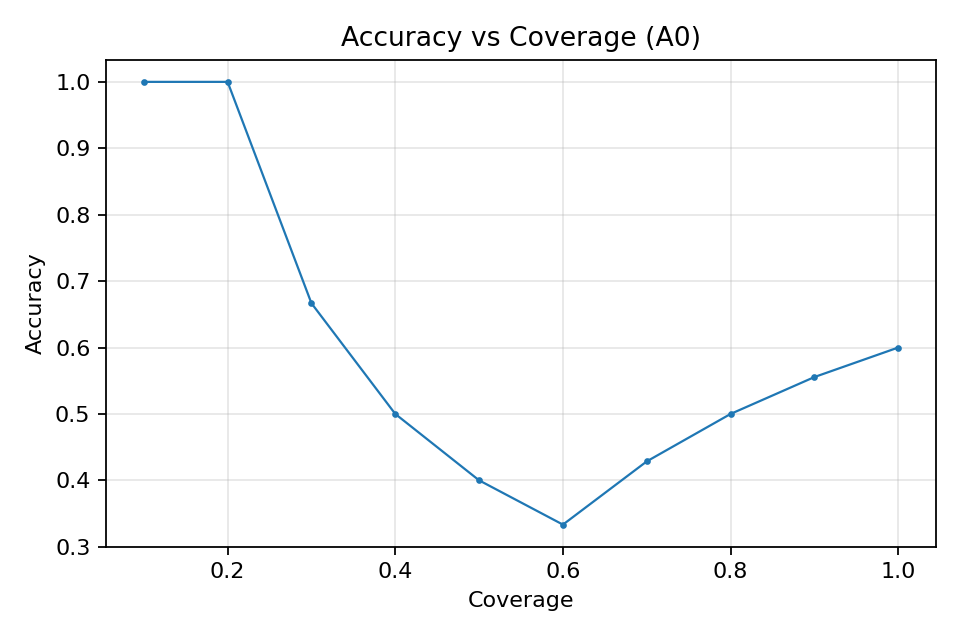

Data behind this chart, as committed beside it:
coverage, accuracy
0.1, 1.0
0.2, 1.0
0.3, 0.6667
0.4, 0.5
0.5, 0.4
0.6, 0.3333
0.7, 0.4286
0.8, 0.5
0.9, 0.5556
1.0, 0.6
